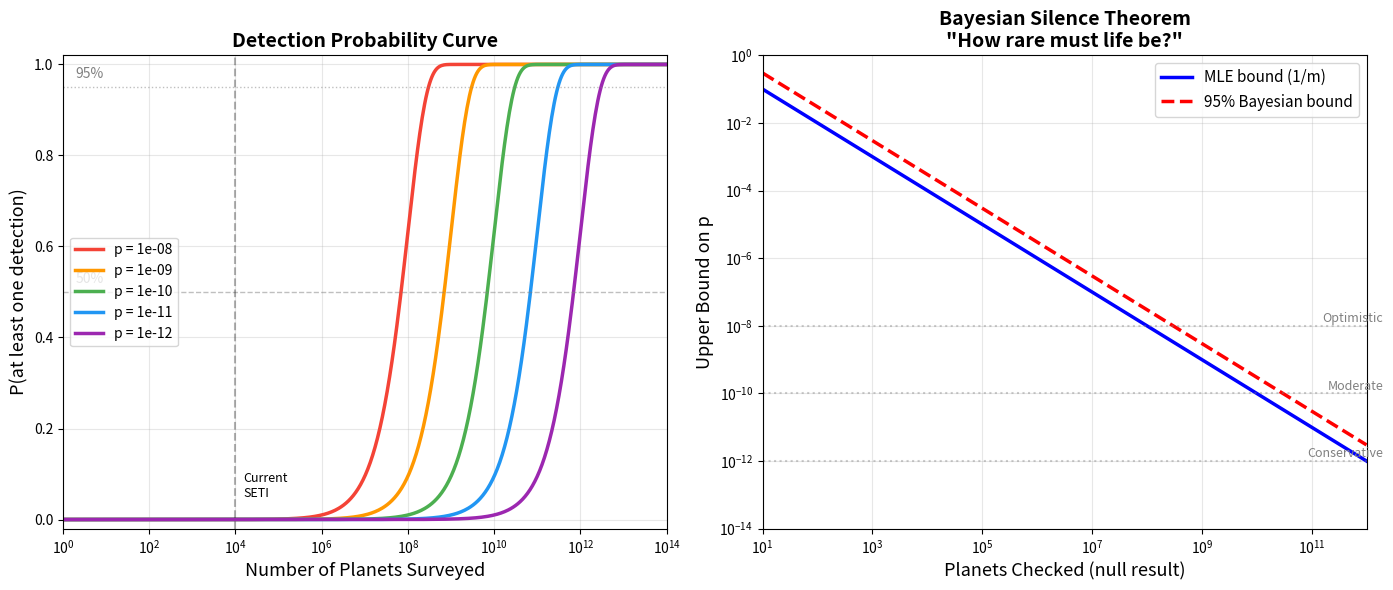

Generate this figure with matplotlib:
"""
Visualization: Civilization Detection Probability Curve

Shows the probability of detecting at least one civilization as a
function of the number of planets surveyed, for different per-planet
probabilities. Illustrates the "transition zone" from silence to contact.
"""

import numpy as np
import matplotlib.pyplot as plt

fig, (ax1, ax2) = plt.subplots(1, 2, figsize=(14, 6))

# Left panel: Detection probability vs planets surveyed
probabilities = [1e-8, 1e-9, 1e-10, 1e-11, 1e-12]
colors = ['#F44336', '#FF9800', '#4CAF50', '#2196F3', '#9C27B0']

m_values = np.logspace(0, 14, 500)

for p, color in zip(probabilities, colors):
    # P(at least one) = 1 - e^{-m*p}
    expected = m_values * p
    prob_detect = 1 - np.exp(-expected)
    ax1.semilogx(m_values, prob_detect, color=color, linewidth=2.5,
                 label=f'p = {p:.0e}')

ax1.axhline(y=0.5, color='gray', linestyle='--', alpha=0.5, linewidth=1)
ax1.axhline(y=0.95, color='gray', linestyle=':', alpha=0.5, linewidth=1)
ax1.text(2, 0.52, '50%', fontsize=10, color='gray')
ax1.text(2, 0.97, '95%', fontsize=10, color='gray')

# Mark current survey capability (~10^4 stars)
ax1.axvline(x=1e4, color='black', linestyle='--', alpha=0.3)
ax1.text(1.5e4, 0.05, 'Current\nSETI', fontsize=9, rotation=0)

ax1.set_xlabel('Number of Planets Surveyed', fontsize=13)
ax1.set_ylabel('P(at least one detection)', fontsize=13)
ax1.set_title('Detection Probability Curve', fontsize=14, fontweight='bold')
ax1.legend(fontsize=10, loc='center left')
ax1.set_ylim(-0.02, 1.02)
ax1.set_xlim(1, 1e14)
ax1.grid(True, alpha=0.3)

# Right panel: Bayesian upper bound after null result
planets_checked = np.logspace(1, 12, 200)
upper_bound = 1.0 / planets_checked
upper_bound_95 = -np.log(0.05) / planets_checked

ax2.loglog(planets_checked, upper_bound, 'b-', linewidth=2.5, label='MLE bound (1/m)')
ax2.loglog(planets_checked, upper_bound_95, 'r--', linewidth=2.5, label='95% Bayesian bound')

# Reference lines
for p, label in [(1e-8, 'Optimistic'), (1e-10, 'Moderate'), (1e-12, 'Conservative')]:
    ax2.axhline(y=p, color='gray', linestyle=':', alpha=0.4)
    ax2.text(2e12, p*1.3, label, fontsize=9, color='gray', ha='right')

ax2.set_xlabel('Planets Checked (null result)', fontsize=13)
ax2.set_ylabel('Upper Bound on p', fontsize=13)
ax2.set_title('Bayesian Silence Theorem\n"How rare must life be?"', fontsize=14, fontweight='bold')
ax2.legend(fontsize=11)
ax2.set_xlim(10, 1e12)
ax2.set_ylim(1e-14, 1)
ax2.grid(True, alpha=0.3)

plt.tight_layout()
plt.savefig('viz_detection_curve.png', dpi=150, bbox_inches='tight')
print("Saved viz_detection_curve.png")
